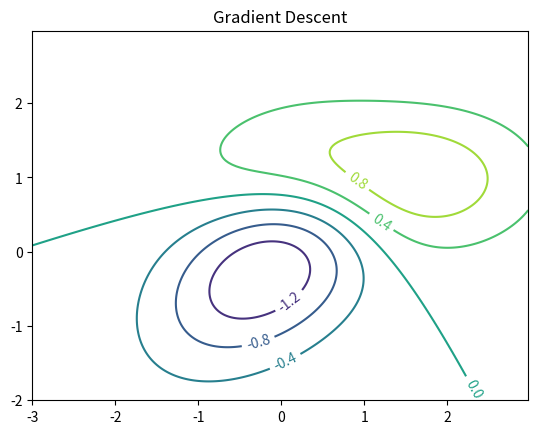

Generate this figure with matplotlib:
#animation of the gradient descent technique
#the surface is the difference bewteen two multivariate gaussian functions

import matplotlib
import numpy as np
import matplotlib.cm as cm
from scipy.stats import multivariate_normal
import matplotlib.pyplot as plt
import matplotlib.animation as anim

matplotlib.rcParams['xtick.direction'] = 'out'
matplotlib.rcParams['ytick.direction'] = 'out'

#gradient of a bivariate gaussian N(mu,simga)
def gradient(x,mu,sigma):
  mvx = multivariate_normal(mu, sigma).pdf(x)
  g = mvx * (np.dot(np.linalg.inv(sigma),(x - mu)))
  return g

x, y = np.mgrid[-3:3:.025, -2:3:.025]
grid = np.empty(x.shape + (2,))
grid[:, :, 0] = x; grid[:, :, 1] = y

mu1 = np.array([0,0])
sigma1 = np.array([[1, .5], [.5, 1]])
mu2 = np.array([1,1])
sigma2 = np.array([[1.5, 0], [0, .5]])
z1 = multivariate_normal(mu1, sigma1)
z2 = multivariate_normal(mu2, sigma2)

#the function we conside is the difference of two bivariate gaussian
#f1 is its derivative
def f(pos): return 10*(z2.pdf(pos)-z1.pdf(pos))
def f1(pos): return gradient(pos,mu2,sigma2)-gradient(pos,mu1,sigma1)

step = 1 #length of the step is the direction of the gradient (lr)

fig = plt.figure()
CS = plt.contour(x, y, f(grid))
plt.clabel(CS, inline=1, fontsize=10)
line, = plt.plot([], [], lw=2)

xdata, ydata = [.8], [1.31]
#xdata, ydata = [.8], [1.41]

def init():
    line.set_data([], [])
    return line,

plt.title('Gradient Descent')

def animate(i):
  pos = np.array([xdata[-1],ydata[-1]])
  delta = step*f1(pos)
  npos = pos + delta
  xdata.append(npos[0])
  ydata.append(npos[1])
  #print xdata
  #print ydata
  line.set_data(xdata, ydata)
  return line,

anim = anim.FuncAnimation(fig, animate, init_func=init, frames=60, interval=1000, blit=True, repeat=False)

plt.show()





